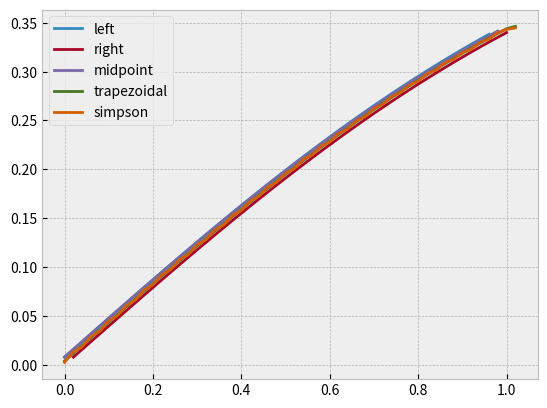

This figure's Python source:
import matplotlib.pyplot as plt
plt.style.use('bmh')
def function(a):
  inverse_root_two_pi = 1/((2*3.14)**.5)
  return inverse_root_two_pi * 2.718**(-(a**2)/2)

def calc_standard_normal_probability(a,b):
  probability = 0
  while a < b:
    probability += 0.001 * function(a)
    a += 0.001
  return probability
print(calc_standard_normal_probability(-1,1))
print(calc_standard_normal_probability(-2,2))
print(calc_standard_normal_probability(-3,3))

def calc_standard_normal_probability(a,b,n,rule):
  step_size = (b-a)/n
  probability = 0
  probability_list = [[],[]]
  if rule == "left endpoint":
    while a < b - step_size:
      probability += step_size * function(a)
      probability_list[1].append(probability)
      probability_list[0].append(a)
      a += step_size
    return probability_list
  elif rule == "right endpoint":
    while a < b:
      a += step_size
      probability += step_size * function(a)
      probability_list[1].append(probability)
      probability_list[0].append(a)
    return probability_list
  elif rule =="midpoint":
    next_x = a + step_size
    while a < b:
      probability += step_size * function((a+next_x)/2)
      probability_list[1].append(probability)
      probability_list[0].append(a)
      a += step_size
      next_x += step_size
    print('probability midpoint',probability)
    return probability_list

  #if rule is trapezoidal
  elif rule == "trapezoidal":
    probability += step_size*.5*function(a)
    probability_list[1].append(probability)
    probability_list[0].append(a)
    while a < b:
      a += step_size
      probability += step_size * function(a)
      probability_list[1].append(probability)
      probability_list[0].append(a)
    a += step_size
    probability += step_size * .5 * function(a)
    probability_list[1].append(probability)
    probability_list[0].append(a)
    print('probability trapezoidal',probability)
    return probability_list

    #If rule is Simpson
  elif rule == "simpson":
    probability += step_size*1/3*function(a)
    probability_list[1].append(probability)
    probability_list[0].append(a)
    osolator = 1
    while a < b:
      a += step_size
      probability += (3+osolator)*step_size/3 * function(a)
      probability_list[1].append(probability)
      probability_list[0].append(a)
      osolator = osolator * -1
    a += step_size
    probability += step_size * 1/3 * function(a)
    probability_list[1].append(probability)
    probability_list[0].append(a)
    print('probability simpson',probability)
    return probability_list
left = calc_standard_normal_probability(0,1,50,"left endpoint")
right = calc_standard_normal_probability(0,1,50,"right endpoint")
mid = calc_standard_normal_probability(0,1,50,"midpoint")
trap =calc_standard_normal_probability(0,1,50,"trapezoidal")
simpson = calc_standard_normal_probability(0,1,50,"simpson")
print()
plt.plot(left[0],left[1],label = "left")
plt.plot(right[0],right[1], label = 'right')
plt.plot(mid[0],mid[1], label= "midpoint")
plt.plot(trap[0],trap[1], label = "trapezoidal")
plt.plot(simpson[0],simpson[1], label = "simpson")
plt.legend() 
plt.savefig('calc_standard_normal_probability')




  

